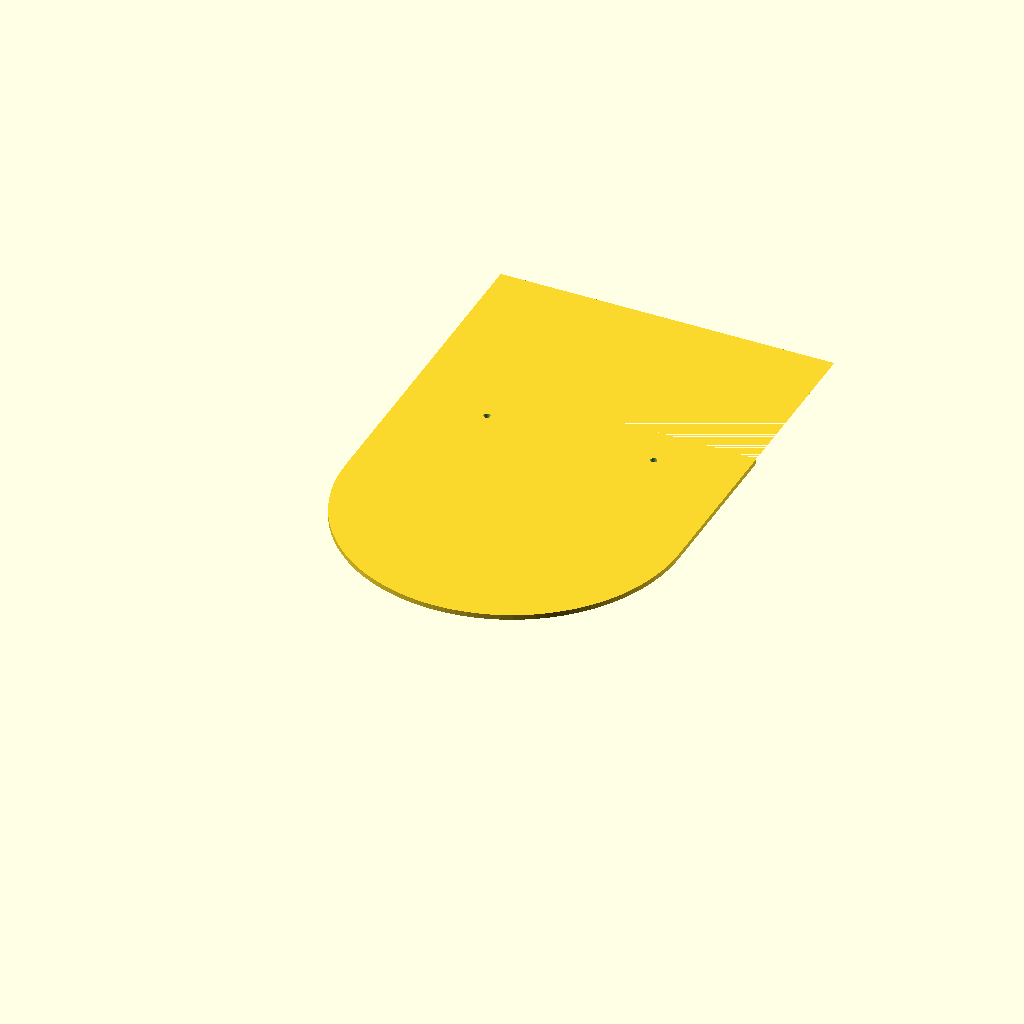
Cell 1 — every parameter at its default value.
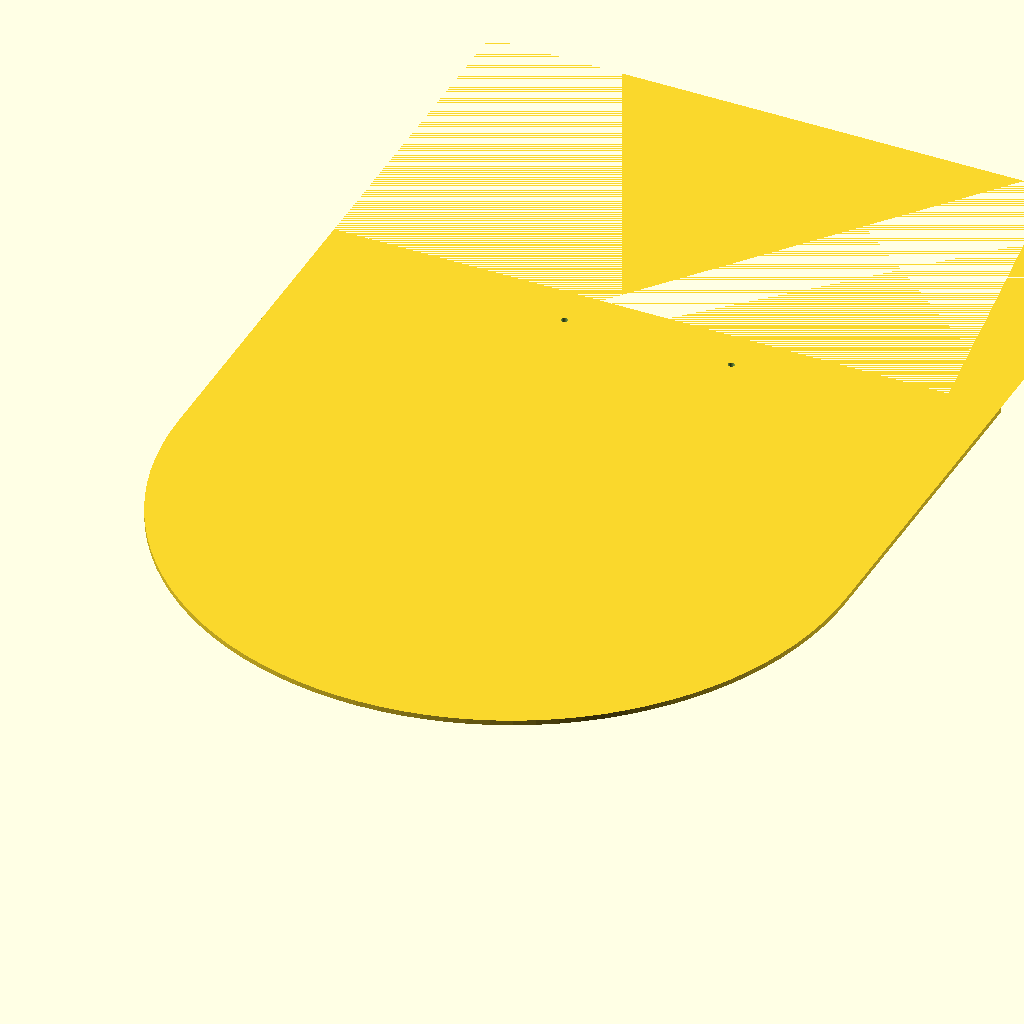
Cell 2 — radio set to 200, the other parameters unchanged.
One fixed orthographic camera (rotation 55°, 0°, 25°; colour scheme Cornfield) for every cell.
Source of the model, Actuadores/Actuadores.scad:

//home/pablovc/Documentos/OpenSCAD-free-models/SistemaTiDi
include<./../CASEgamma/CASEgamma.scad>;
include<./../Componentes/boards.scad>;
include<./../Componentes/sensores.scad>;
include<./../Componentes/motores.scad>;
include<./../Utilidades/Utilities.scad>;


radio=100;
radioColumna=15;
alturaColumna=210;

/*
translate([0,60,220])
cube([150,60,5],center=true); 
*/

module actuadores(){
    cylinder(d=7,h=8);
    translate([60,0,0])
    cylinder(d=7,h=8);
}



//base ultrasonico
translate([0,0,alturaColumna/2.2])
difference(){
cube([50,30,1],center=true);
    translate([0,0,3])
    rotate([180,0,0])
    sensorHC04();
}



translate([0,70,alturaColumna/2.2])
rotate(90)
rotate([-90,0,180])
linear_extrude(height=3)
estructuraTrapecio(largoEstructura=85,ladoLargo=35,ladoCorto=10);


//###subestructuras sensor ultrasonico
translate([0,15,alturaColumna/2.2])
for(i=[0:1]){
    translate([0,-(30-3)*i])
     rotate([-90,0,180])
     linear_extrude(height=3)
     estructuraTrapecio(largoEstructura=25,ladoLargo=10,ladoCorto=5);
}

mirror([1,0,0]){
translate([0,15,alturaColumna/2.2])
for(i=[0:1]){
    translate([0,-(30-3)*i])
     rotate([-90,0,180])
     linear_extrude(height=3)
     estructuraTrapecio(largoEstructura=25,ladoLargo=10,ladoCorto=5);
}

}

//fin subestructuras

//utilidades**
module estructuraTrapecio(largoEstructura=85,ladoLargo=35,ladoCorto=10){
polygon([[0,0],[largoEstructura,0],[largoEstructura,ladoCorto],[0,ladoLargo]]);
}






translate([0,radio-radioColumna,0])
union(){
cylinder(r=radioColumna,h=alturaColumna);
    
//priamide
difference(){
   linear_extrude(height=radioColumna*6,scale=1/6)
   square([radio+8,radioColumna*2],center=true);
    
    despInterno=12;
    translate([radio/2-despInterno,0,0])
    cylinder(r=1.5,h=8);
    
     translate([-radio/2+despInterno,0,0])
    cylinder(r=1.5,h=8);
}


 //poste 1
    translate([50,12,0])
    cylinder(r=3,h=alturaColumna*(0.75));
    
  //poste 2
    mirror([1,0,0]){
      translate([50,12,0])
      cylinder(r=3,h=alturaColumna*(0.75));  
    }
}


//BASE


!rotate(90)
difference(){
    linear_extrude(height=3)
   seccionRedondoPlano(radio=radio,distancia=radio);
   translate([3*radio,0,0])
    cube([radio*4,radio*4,6],center=true);
   //Recortador tornillos
   
 rotate(-90)
  translate([0,radio-radioColumna-10,0])
    union(){
    //poste 1
    translate([50,0,0])
    cylinder(r=2,h=alturaColumna*(0.75),center=true);
    
  //poste 2
    mirror([1,0,0]){
      translate([50,0,0])
      cylinder(r=2,h=alturaColumna*(0.75),center=true);  
    }
       } 

}


//actuadores
 //actuador 1
translate([radioColumna+7+30,radio-radioColumna+1,alturaColumna-radioColumna])
rotate([0,90,90])
actuadores();


 //actuador 2
mirror([1,0,0]){
    translate([radioColumna+7+30,radio-radioColumna+1,alturaColumna-radioColumna])
    rotate([0,90,90])
    actuadores();
}

translate([-(radioColumna+40),radio-6,alturaColumna-85])
cube([(radioColumna+40)*2,6,80]);

/*
translate([longitud+2,0,-2])
rotate([0,90,0])
rondana(ancho=12,radioInterno=2.5,radioExterno=4,resoluciOn=20);
*/
Customizer parameters (derived from the source; name, type, default, range or options):
radio: number, default 100
radioColumna: number, default 15
alturaColumna: number, default 210
